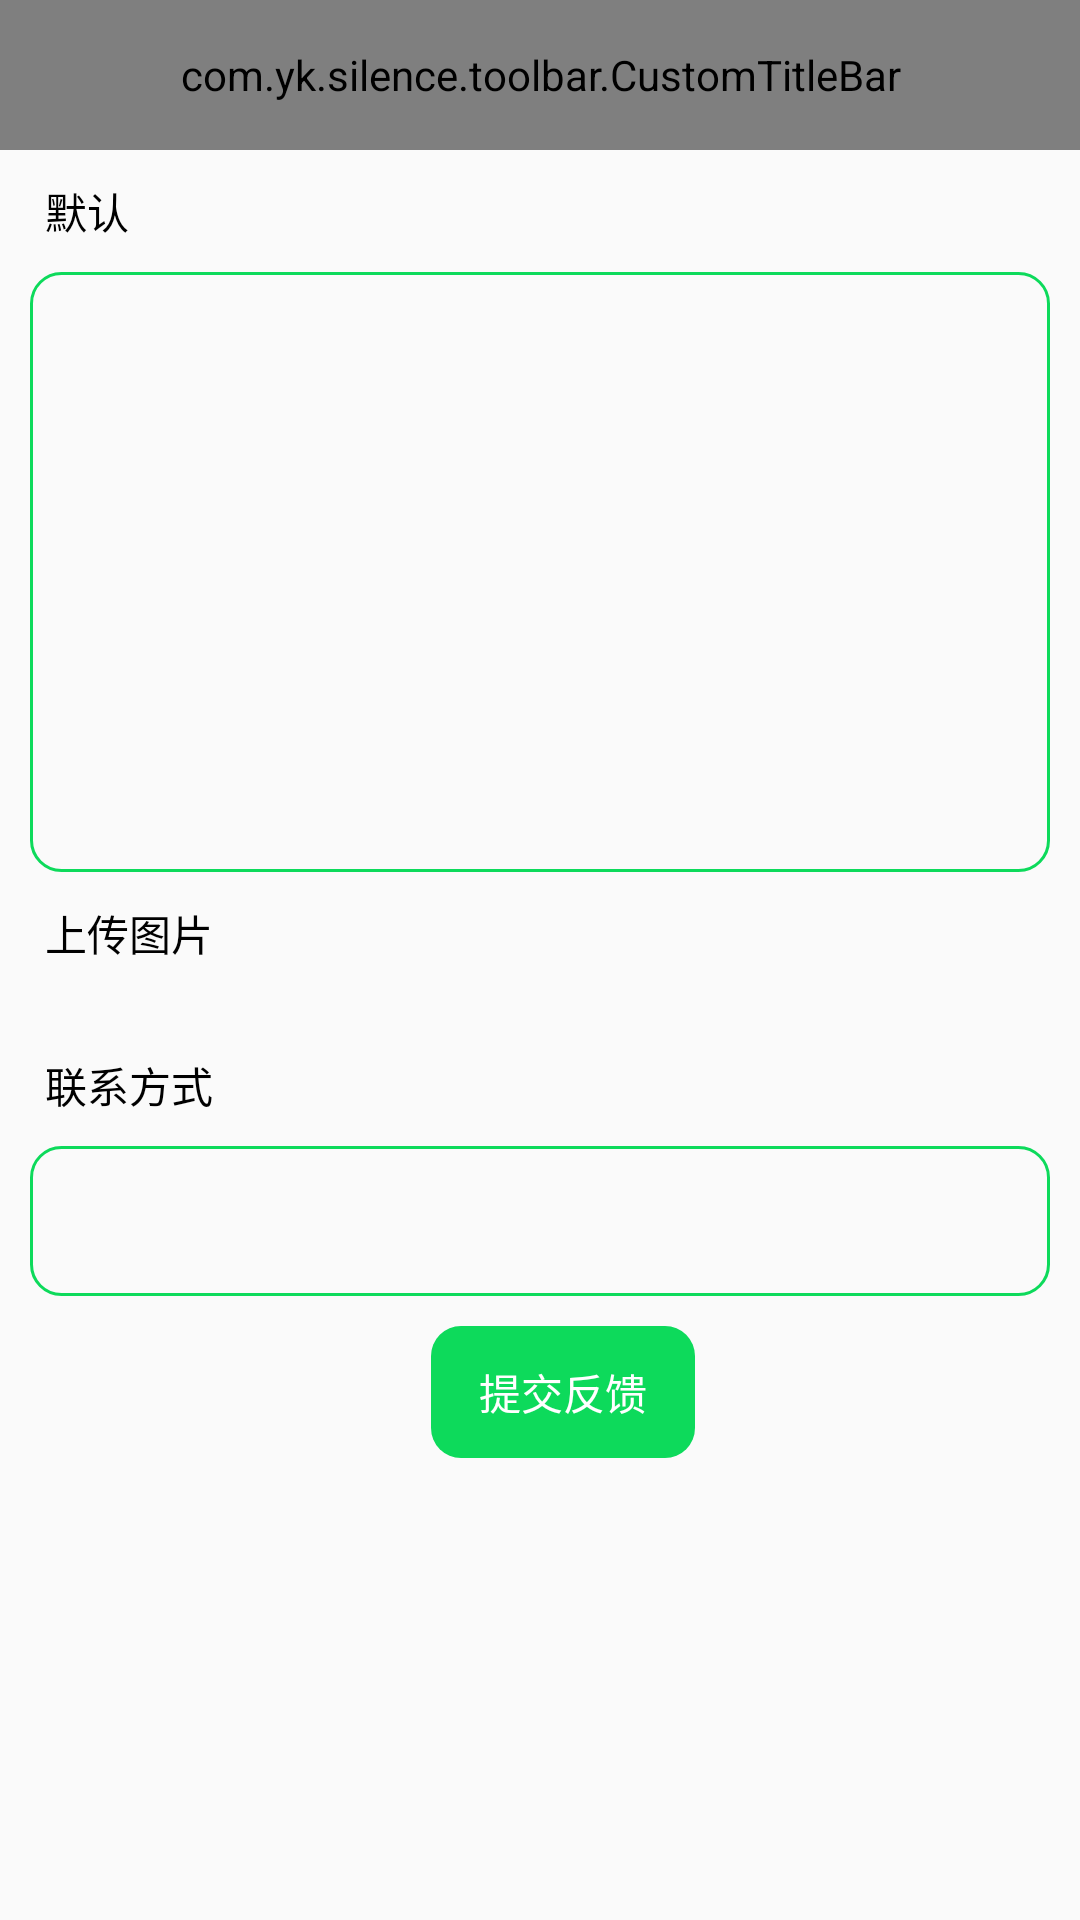

Layout XML and referenced resources for this Android screen:
<!-- AndroidManifest.xml: application theme AppTheme -->
<!-- res/layout/activity_feedback.xml -->
<?xml version="1.0" encoding="utf-8"?>
<layout xmlns:android="http://schemas.android.com/apk/res/android"
    xmlns:app="http://schemas.android.com/apk/res-auto"
    xmlns:tools="http://schemas.android.com/tools">

    <data>

    </data>

    <androidx.constraintlayout.widget.ConstraintLayout
        android:layout_width="match_parent"
        android:layout_height="match_parent">

        <com.yk.silence.toolbar.CustomTitleBar
            android:id="@+id/title_feedback"
            android:layout_width="match_parent"
            android:layout_height="@dimen/dp_50"
            app:layout_constraintTop_toTopOf="parent"
            app:leftImage="@drawable/ic_back" />

        <TextView
            android:id="@+id/txt_feed_name"
            android:layout_width="wrap_content"
            android:layout_height="wrap_content"
            android:layout_marginStart="@dimen/dp_15"
            android:layout_marginTop="@dimen/dp_10"
            android:text="@string/text_default"
            android:textColor="@color/colorBlack"
            android:textSize="@dimen/sp_14"
            app:layout_constraintStart_toStartOf="parent"
            app:layout_constraintTop_toBottomOf="@+id/title_feedback" />

        <androidx.appcompat.widget.AppCompatEditText
            android:id="@+id/edt_feed_content"
            android:layout_width="match_parent"
            android:layout_height="@dimen/dp_200"
            android:layout_marginStart="@dimen/dp_10"
            android:layout_marginTop="@dimen/dp_10"
            android:layout_marginEnd="@dimen/dp_10"
            android:background="@drawable/btn_10_green_bg"
            app:layout_constraintTop_toBottomOf="@+id/txt_feed_name" />

        <TextView
            android:id="@+id/txt_feed_photo"
            android:layout_width="wrap_content"
            android:layout_height="wrap_content"
            android:layout_marginStart="@dimen/dp_15"
            android:layout_marginTop="@dimen/dp_10"
            android:text="@string/text_upload_photo"
            android:textColor="@color/colorBlack"
            android:textSize="@dimen/sp_14"
            app:layout_constraintStart_toStartOf="parent"
            app:layout_constraintTop_toBottomOf="@+id/edt_feed_content" />

        <androidx.recyclerview.widget.RecyclerView
            android:id="@+id/rlv_feed_photo"
            android:layout_width="match_parent"
            android:layout_height="wrap_content"
            android:layout_marginStart="@dimen/dp_10"
            android:layout_marginTop="@dimen/dp_20"
            android:layout_marginEnd="@dimen/dp_10"
            app:layout_constraintTop_toBottomOf="@+id/txt_feed_photo" />

        <TextView
            android:id="@+id/txt_feed_phone"
            android:layout_width="wrap_content"
            android:layout_height="wrap_content"
            android:layout_marginStart="@dimen/dp_15"
            android:layout_marginTop="@dimen/dp_10"
            android:text="@string/text_phone"
            android:textColor="@color/colorBlack"
            android:textSize="@dimen/sp_14"
            app:layout_constraintStart_toStartOf="parent"
            app:layout_constraintTop_toBottomOf="@+id/rlv_feed_photo" />

        <androidx.appcompat.widget.AppCompatEditText
            android:id="@+id/edt_feed_phone"
            android:layout_width="match_parent"
            android:layout_height="@dimen/dp_50"
            android:layout_marginStart="@dimen/dp_10"
            android:layout_marginTop="@dimen/dp_10"
            android:layout_marginEnd="@dimen/dp_10"
            android:background="@drawable/btn_10_green_bg"
            app:layout_constraintTop_toBottomOf="@+id/txt_feed_phone" />

        <Button
            android:id="@+id/btn_feed_upload"
            style="?android:attr/borderlessButtonStyle"
            android:layout_width="wrap_content"
            android:layout_height="@dimen/dp_44"
            android:layout_marginStart="@dimen/dp_15"
            android:background="@drawable/btn_all_green_bg"
            android:layout_marginTop="@dimen/dp_10"
            android:text="@string/text_feedback_submit"
            android:textColor="@color/colorWhite"
            android:textSize="@dimen/sp_14"
            app:layout_constraintEnd_toEndOf="parent"
            app:layout_constraintStart_toStartOf="parent"
            app:layout_constraintTop_toBottomOf="@+id/edt_feed_phone" />

    </androidx.constraintlayout.widget.ConstraintLayout>
</layout>
<!-- resources referenced by this layout -->
<resources>
  <color name="colorBlack">#FF000000</color>
  <color name="colorWhite">#FFFFFFFF</color>
  <dimen name="dp_10">10dp</dimen>
  <dimen name="dp_15">15dp</dimen>
  <dimen name="dp_20">20dp</dimen>
  <dimen name="dp_200">200dp</dimen>
  <dimen name="dp_44">44dp</dimen>
  <dimen name="dp_50">50dp</dimen>
  <dimen name="sp_14">14sp</dimen>
  <!-- drawable btn_10_green_bg (drawable) -->
  <?xml version="1.0" encoding="utf-8"?>
  <shape xmlns:android="http://schemas.android.com/apk/res/android"
      android:shape="rectangle" >
  
      <stroke
          android:width="@dimen/dp_1"
          android:color="@color/colorGreen" />
  
      <corners android:radius="@dimen/dp_10" />
  
  </shape>
  <!-- drawable btn_all_green_bg (drawable) -->
  <?xml version="1.0" encoding="utf-8"?>
  <shape xmlns:android="http://schemas.android.com/apk/res/android"
      android:shape="rectangle">
  
  
      <solid android:color="@color/colorGreen" />
  
      <corners android:radius="@dimen/dp_10" />
  
  </shape>
  <!-- drawable ic_back: png bitmap (drawable-xxhdpi, 871 bytes) -->
  <string name="text_default">默认</string>
  <string name="text_feedback_submit">提交反馈</string>
  <string name="text_phone">联系方式</string>
  <string name="text_upload_photo">上传图片</string>
  <style name="AppTheme" parent="Theme.AppCompat.Light.DarkActionBar">
          
          <item name="colorPrimary">@color/colorPrimary</item>
          <item name="colorPrimaryDark">@color/colorPrimaryDark</item>
          <item name="colorAccent">@color/colorAccent</item>
      </style>
  <dimen name="dp_1">1dp</dimen>
  <color name="colorGreen">#0DDA5B</color>
  <color name="colorPrimary">#6200EE</color>
  <color name="colorPrimaryDark">#3700B3</color>
  <color name="colorAccent">#03DAC5</color>
</resources>
